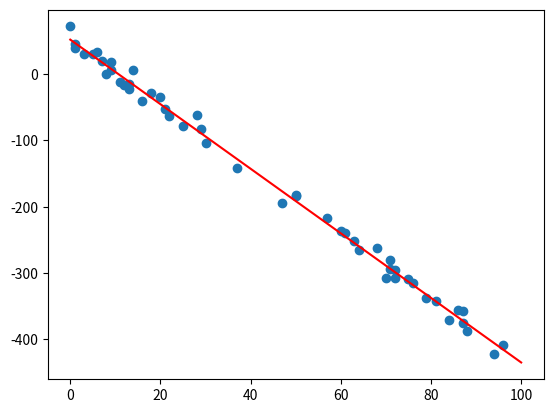

This chart was generated by the following Python code:
import numpy as np
import matplotlib.pyplot as plt

batchSize = 50  #生成随机点个数
real_w = -5     #设定weight值
real_b = 60     #设定bias值
var = 20        #设定随机点的偏差值

np.random.seed(1)       #设定用于生成随机数的seed，特定的seed值对应于特定的随机数列
x = np.random.randint(0, 100, size=batchSize)   #生成0到100的batchSize个随机整数
y = real_w * x + real_b + np.random.randint(-1 * var, var, size=batchSize)  #生成y

ep = 0.001  #设定结束循环所需的阈值，也即两个循环内Cost的变化值
i = 0       #循环计数
w = 1       #初始化weight值
b = 1       #初始化bias值
alpha = 0.0001  #设定learning rate
J0 = 1      #用于记录上个循环的Cost值
while i < 1000:
    i += 1
    loss = w * x + b - y
    J = 0.5 * np.dot(loss, loss) / len(x)           #计算Cost值
    temp1 = np.dot(np.transpose(x), loss) / len(x)  #Cost方程对weight偏导
    temp2 = np.mean(loss)                           #Cost方程对bias偏导
    w -= alpha * temp1          #更新weight值
    b -= alpha * temp2 * 10000  #更新bias值
    if abs(J0 - J) < ep:        #判断是否达到循环结束条件
        break
    print('No.%d: J=%.5f, w=%.2f, b=%.2f' % (i, J, w, b))
    J0 = J      #记录该循环的Cost值

print('The estimate line is Y=%.1fX+%.1f' % (w, b))
print('The real line is     Y=%.1fX+%.1f' % (real_w, real_b))
p = np.linspace(0, 100, 50)
q = w * p + b
plt.plot(p, q, color='red')     #画拟合出的直线
plt.scatter(x, y)       #画生成的原始随机点
plt.show()
